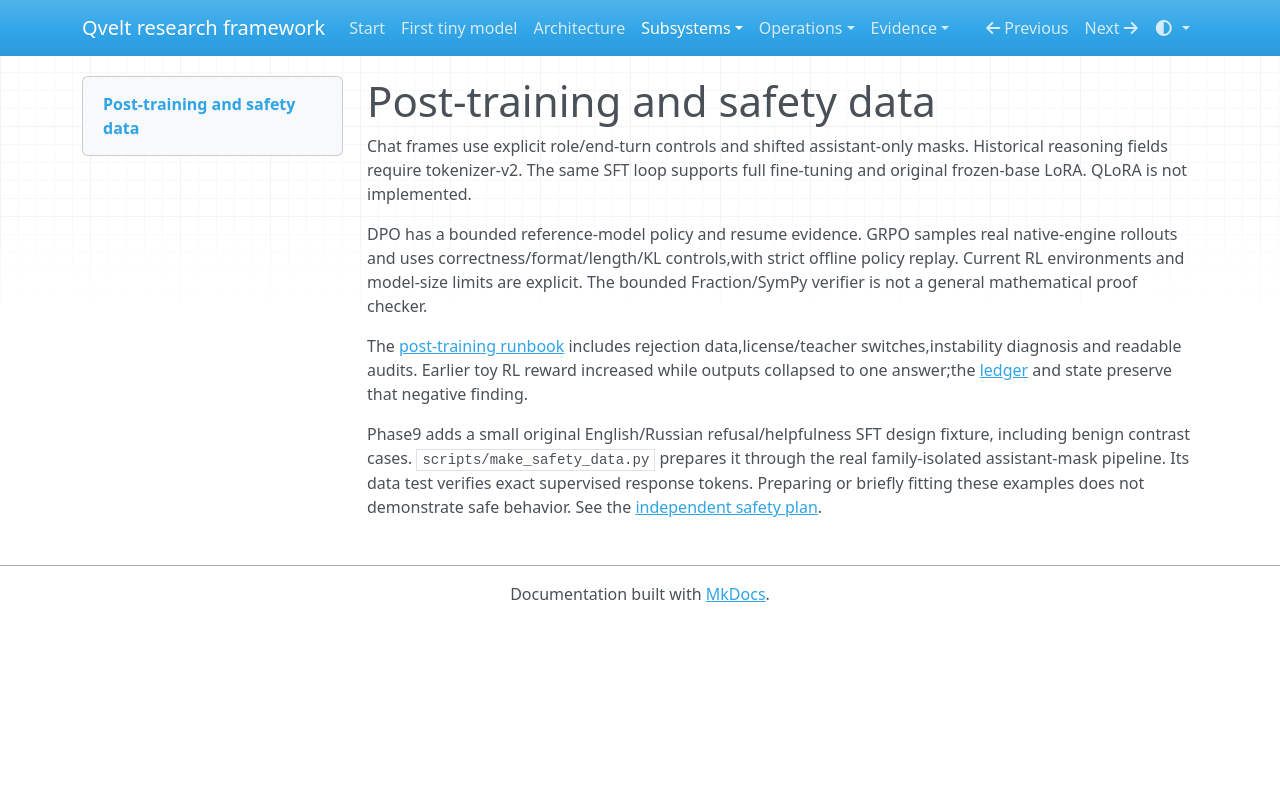

repository: jonbarkert135-cpu/QveltAI · page: subsystems/posttraining/index.html · generator: mkdocs

# Post-training and safety data

Chat frames use explicit role/end-turn controls and shifted assistant-only masks.
Historical reasoning fields require tokenizer-v2. The same SFT loop supports
full fine-tuning and original frozen-base LoRA. QLoRA is not implemented.

DPO has a bounded reference-model policy and resume evidence. GRPO samples real
native-engine rollouts and uses correctness/format/length/KL controls,with strict
offline policy replay. Current RL environments and model-size limits are explicit.
The bounded Fraction/SymPy verifier is not a general mathematical proof checker.

The [post-training runbook](../reference/runbooks/03_posttraining.md) includes
rejection data,license/teacher switches,instability diagnosis and readable audits.
Earlier toy RL reward increased while outputs collapsed to one answer;the
[ledger](../reference/RESULTS.md) and state preserve that negative finding.

Phase9 adds a small original English/Russian refusal/helpfulness SFT design fixture,
including benign contrast cases. `scripts/make_safety_data.py` prepares it through
the real family-isolated assistant-mask pipeline. Its data test verifies exact
supervised response tokens. Preparing or briefly fitting these examples does not
demonstrate safe behavior. See the [independent safety plan](../responsible-release.md).
